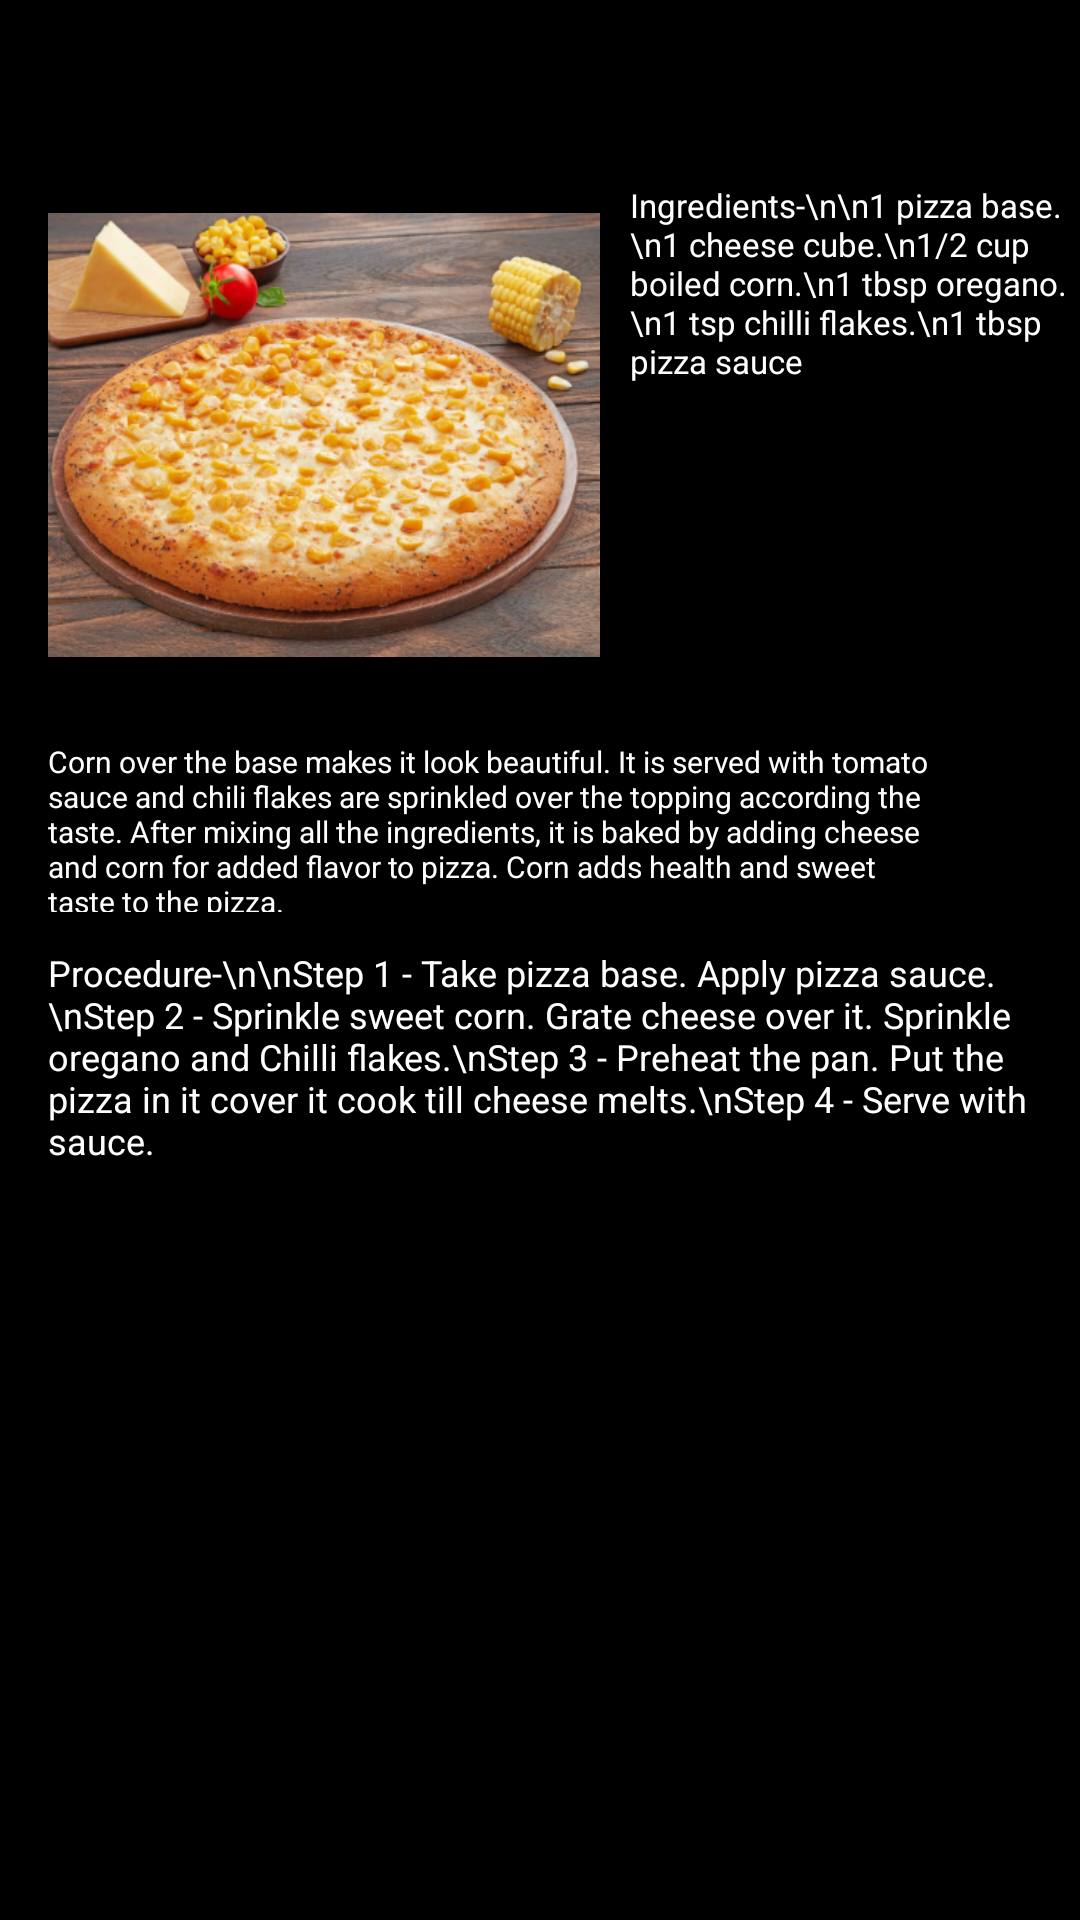

Here is an Android app screen rendered from its layout file. Give the layout XML and the strings, colors and styles it references.
<!-- AndroidManifest.xml: application theme Theme.CookItYourself -->
<!-- res/layout/activity_goldencornpizza.xml -->
<?xml version="1.0" encoding="utf-8"?>
<androidx.constraintlayout.widget.ConstraintLayout xmlns:android="http://schemas.android.com/apk/res/android"
    xmlns:app="http://schemas.android.com/apk/res-auto"
    xmlns:tools="http://schemas.android.com/tools"
    android:layout_width="match_parent"
    android:layout_height="match_parent"
    android:background="@color/black"
    tools:context=".Goldencornpizza"
    tools:layout_editor_absoluteX="0dp"
    tools:layout_editor_absoluteY="-450dp">

    <ImageView
        android:id="@+id/imageView1"
        android:layout_width="184dp"
        android:layout_height="186dp"
        android:layout_marginStart="16dp"
        android:layout_marginTop="16dp"
        app:layout_constraintStart_toStartOf="parent"
        app:layout_constraintTop_toBottomOf="@+id/title"
        app:srcCompat="@drawable/gcpz" />

    <TextView
        android:id="@+id/title"
        android:layout_width="215dp"
        android:layout_height="34dp"
        android:layout_marginStart="75dp"
        android:layout_marginTop="2dp"
        android:gravity="center"
        android:textAlignment="center"
        android:textAppearance="@style/TextAppearance.AppCompat.Display1"
        android:textColor="@color/white"
        android:textSize="22sp"
        app:layout_constraintStart_toStartOf="parent"
        app:layout_constraintTop_toTopOf="parent" />

    <TextView
        android:id="@+id/description"
        android:layout_width="297dp"
        android:layout_height="57dp"
        android:layout_marginStart="16dp"
        android:layout_marginTop="9dp"
        android:text="Corn over the base makes it look beautiful. It is served with tomato sauce and chili flakes are sprinkled over the topping according the taste. After mixing all the ingredients, it is baked by adding cheese and corn for added flavor to pizza. Corn adds health and sweet taste to the pizza."
        android:textColor="@color/white"
        android:textSize="10sp"
        app:layout_constraintStart_toStartOf="parent"
        app:layout_constraintTop_toBottomOf="@+id/imageView1" />

    <TextView
        android:id="@+id/ingredients"
        android:layout_width="147dp"
        android:layout_height="177dp"
        android:layout_marginStart="10dp"
        android:layout_marginTop="25dp"
        android:text="Ingredients-\n\n1 pizza base.\n1 cheese cube.\n1/2 cup boiled corn.\n1 tbsp oregano.\n1 tsp chilli flakes.\n1 tbsp pizza sauce"
        android:textColor="@color/white"
        android:textSize="11sp"
        app:layout_constraintStart_toEndOf="@+id/imageView1"
        app:layout_constraintTop_toBottomOf="@+id/title" />

    <TextView
        android:id="@+id/steps"
        android:layout_width="339dp"
        android:layout_height="281dp"
        android:layout_marginStart="16dp"
        android:layout_marginTop="12dp"
        android:text="Procedure-\n\nStep 1 - Take pizza base. Apply pizza sauce.\nStep 2 - Sprinkle sweet corn. Grate cheese over it. Sprinkle oregano and Chilli flakes.\nStep 3 - Preheat the pan. Put the pizza in it cover it cook till cheese melts.\nStep 4 - Serve with sauce."
        android:textColor="@color/white"
        android:textSize="12sp"
        app:layout_constraintStart_toStartOf="parent"
        app:layout_constraintTop_toBottomOf="@+id/description" />


</androidx.constraintlayout.widget.ConstraintLayout>
<!-- resources referenced by this layout -->
<resources>
  <!-- drawable gcpz: png bitmap (drawable, 345076 bytes) -->
  <style name="Theme.CookItYourself" parent="Theme.MaterialComponents.DayNight.DarkActionBar">
          
          <item name="colorPrimary">@color/purple_500</item>
          <item name="colorPrimaryVariant">@color/purple_700</item>
          <item name="colorOnPrimary">@color/white</item>
          
          <item name="colorSecondary">@color/teal_200</item>
          <item name="colorSecondaryVariant">@color/teal_700</item>
          <item name="colorOnSecondary">@color/black</item>
          
          <item name="android:statusBarColor" tools:targetApi="l">?attr/colorPrimaryVariant</item>
          
      </style>
  <!-- not gathered from this repository: default colours our renderer supplied (Android Studio template values) -->
  <color name="purple_500">#FF6200EE</color>
  <color name="purple_700">#FF3700B3</color>
  <color name="teal_200">#FF03DAC5</color>
  <color name="teal_700">#FF018786</color>
  <color name="black">#FF000000</color>
  <color name="white">#FFFFFFFF</color>
</resources>
